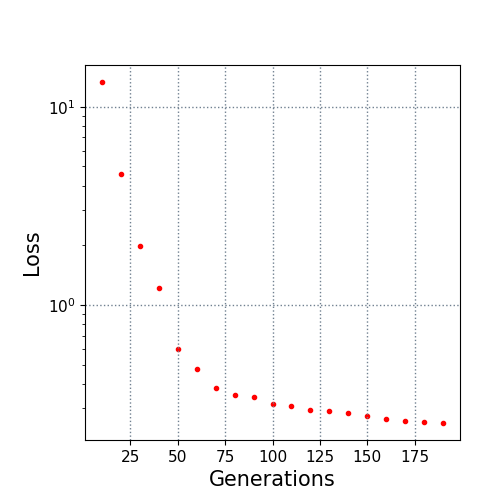

The data file committed next to this chart (first rows):
10.0, 13.325168
20.0, 4.558
30.0, 1.993
40.0, 1.211
50.0, 0.5956
60.0, 0.4731
70.0, 0.3807
80.0, 0.3517
90.0, 0.3448
100.0, 0.3159
110.0, 0.3088
120.0, 0.294
130.0, 0.29
140.0, 0.2834
150.0, 0.2745
160.0, 0.2647
170.0, 0.2608
180.0, 0.256
190.0, 0.2536
